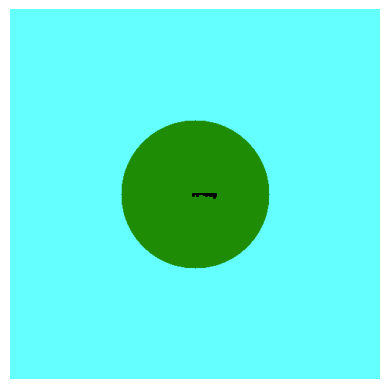

Recreate this plot in Python.
import numpy as np
import matplotlib.pyplot as plt

import numpy as np
import matplotlib.pyplot as plt


def sum_prod(X, V):
    '''
    X - матрицы (n, n)
    V - векторы (n, 1)
    Гарантируется, что len(X) == len(V)
    '''
    result_matrix = None
    for i in range(len(X)):
        matrix = X[i]
        vector = V[i]
        result = matrix.dot(vector)
        if result_matrix is None:
            result_matrix = result
        else:
            result_matrix += result
    return result_matrix


def test_1():
    matrixes = [
        np.array([
            [1, 2, 3],
            [4, 5, 6],
            [7, 8, 9]
        ]),

        np.array([
            [9, 8, 7],
            [6, 5, 4],
            [3, 2, 1]
        ]),

        np.array([
            [123, 321, 111],
            [453, 765, 940],
            [491, 945, 481]
        ])
    ]

    vectors = [
        np.array([[1], [2], [3]]),
        np.array([[4], [5], [6]]),
        np.array([[7], [8], [9]])
    ]

    correct_answer = [[4560],
                      [17856],
                      [15404]]
    actual_answer = sum_prod(matrixes, vectors)
    print(actual_answer)
    return correct_answer == actual_answer


def test_2():
    matrixes = [
        np.array([
            [1, 2, 3, 4],
            [4, 5, 6, 6],
            [7, 8, 9, 8],
            [1, 2, 3, 4]
        ]),

        np.array([
            [9, 8, 7, 2],
            [6, 5, 4, 4],
            [3, 2, 1, 1],
            [0, 3, 6, 1]
        ]),

        np.array([
            [123, 321, 111, 2],
            [453, 765, 940, 3],
            [491, 945, 481, 4],
            [123, 4235, 1235, 1236]
        ]),

        np.array([
            [7814, 18904, 12893, 2356],
            [98123, 8123, 1, 0],
            [32487, 1234, 345, 435],
            [129837, 324, 123, 451]
        ])
    ]

    vectors = [
        np.array([[1], [2], [3], [0]]),
        np.array([[4], [5], [6], [1]]),
        np.array([[7], [8], [9], [3421]]),
        np.array([[3], [14], [62], [12]])
    ]

    correct_answer = [[1127140],
                      [436276],
                      [170436],
                      [4681363]]
    actual_answer = sum_prod(matrixes, vectors)
    print(actual_answer)
    return correct_answer == actual_answer


print(test_1())
print(test_2())


import numpy as np
import matplotlib.pyplot as plt


def binarize(M, threshold=0.5):
    for row in range(M.shape[0]):
        for column in range(M.shape[1]):
            if M[row, column] > threshold:
                M[row, column] = 1
            else:
                M[row, column] = 0
    return M


def test_1():
    threshold = 0.2
    matrix = np.array([
        [0, 0.1, 0.2],
        [0.3, 0.4, 0.5],
        [0.6, 0.7, 0.1]
    ])
    correct_result = np.array([
        [0, 0, 0],
        [1, 1, 1],
        [1, 1, 0]
    ])
    actual_result = binarize(matrix, threshold)
    print(f"correct {correct_result}")
    print(f"actual {actual_result}")
    print(f"{np.array_equal(correct_result, actual_result)}\n")


def test_2():
    threshold = 31
    matrix = np.array([
        [1, 32, 75, 2],
        [0.1341, 754, 8, 9],
        [9, 1, 0, 54]
    ])
    correct_result = np.array([
        [0, 1, 1, 0],
        [0, 1, 0, 0],
        [0, 0, 0, 1]
    ])
    actual_result = binarize(matrix, threshold)
    print(f"correct {correct_result}")
    print(f"actual {actual_result}")
    print(f"{np.array_equal(correct_result, actual_result)}")


test_1()
test_2()


import collections
import numpy as np
import matplotlib.pyplot as plt



def unique_rows(mat):
    result = []
    for row in mat:
        result.append(list(set(row)))
    return result


def unique_columns(mat):
    result = []
    #mat.T - транспонированная матрица, чтобы проходиться по колонкам
    for column in mat.T:
        result.append(list(set(column)))
    return result


def test_1():
    print("Тест 1")
    matrix = np.array([
            [1, 2, 3],
            [4, 5, 6],
            [7, 8, 9]
        ])
    actual_asnwer_rows = unique_rows(matrix)
    actual_asnwer_columns = unique_columns(matrix)
    print(f"original {matrix}")
    print(f"actual unique rows {actual_asnwer_rows}")
    print(f"actual unique columns {actual_asnwer_columns}")


def test_2():
    print("Тест 2")
    matrix = np.array([
            [1, 2, 3, 4],
            [4, 5, 6, 6],
            [7, 8, 9, 8],
            [1, 2, 3, 4]
        ])
    actual_asnwer_rows = unique_rows(matrix)
    actual_asnwer_columns = unique_columns(matrix)
    print(f"original {matrix}")
    print(f"actual unique rows {actual_asnwer_rows}")
    print(f"actual unique columns {actual_asnwer_columns}\n")



test_1()
test_2()


import matplotlib.pyplot as plt
import numpy as np


def create_matrix_with_normal_distribution(m, n, loc, scale):
    random_matrix = np.random.normal(loc, scale, (m, n))
    return random_matrix


def draw_hist(matrix):
    for row in matrix:
        plt.hist(row, bins=25, edgecolor='black', linewidth=1.2, stacked=True)
        plt.xlabel('Значение элемента')
        plt.ylabel('Сколько раз встречается')
    plt.show()
    for column in matrix.T:
        plt.hist(column, bins=25, edgecolor='black', linewidth=1.2, stacked=True)
        plt.xlabel('Значение элемента')
        plt.ylabel('Сколько раз встречается')
    plt.show()


matrix = create_matrix_with_normal_distribution(3, 3, 8, 4)
print(f"Матрица {matrix}")
print(f"Математическое ожидание столбцов {np.mean(matrix, axis=0)}\n")
print(f"Математическое ожидание строк {np.mean(matrix, axis=1)}\n")
print(f"Дисперсия столбцов {np.var(matrix, axis=0)}\n")
print(f"Дисперсия строк {np.var(matrix, axis=1)}\n")
draw_hist(matrix)


import numpy as np
import matplotlib.pyplot as plt


def chess(m, n, a, b):
    matrix = np.zeros((m, n))
    flag = True
    for i in range(m):
        for j in range(n):
            matrix[i, j] = a if flag else b
            flag = not flag
    return matrix


def test_1():
    correct_matrix = [[1, 2, 1, ],
                      [2, 1, 2, ],
                      [1, 2, 1]]
    actual_matrix = chess(3, 3, 1, 2)
    print(f"correct matrix\n {correct_matrix}")
    print(f"actual matrix\n {actual_matrix}\n\n")


def test_2():
    correct_matrix = [[3, 4, 3, 4, 3, ],
                      [4, 3, 4, 3, 4, ],
                      [3, 4, 3, 4, 3, ],
                      [4, 3, 4, 3, 4, ],
                      [3, 4, 3, 4, 3, ]]
    actual_matrix = chess(5, 5, 3, 4)
    print(f"correct matrix\n {correct_matrix}")
    print(f"actual matrix\n {actual_matrix}")


test_1()
test_2()


import numpy as np
import matplotlib.pyplot as plt


def draw_rectangle(rect_width, rect_height, background_width, background_height, rect_color, background_color):
    image = [[background_color] * background_width for _ in range(background_height)]
    x1, y1 = 0, 0
    x2, y2 = rect_width, rect_height
    for i in range(x1, x2):
        for j in range(y1, y2):
            image[i][j] = rect_color
    plt.imshow(image)
    plt.axis('off')
    plt.show()


def draw_ellipse(a, b, m, n, background_color, ellipse_color):
    center_x, center_y = n // 2, m // 2
    image = [[background_color] * m for _ in range(n)]
    for i in range(m):
        for j in range(n):
            if ((j - center_x) / a) ** 2 + ((i - center_y) / b) ** 2 <= 1:
                image[i][j] = ellipse_color
            else:
                image[i][j] = background_color

    plt.imshow(image, extent=(-a, a, b, -b))
    plt.axis('off')
    plt.show()


draw_rectangle(100, 100, 150, 150, (200, 200, 200), (0, 0, 0))
draw_ellipse(100, 100, 500, 500, (100, 255, 255), (30, 140, 4))


import random
import numpy as np
import matplotlib.pyplot as plt


arr = [random.randint(-100, 100) for _ in range(10)]


def local_maxs(arr):
    maxs = []
    for i in range(1, len(arr) - 1):
        if arr[i] > arr[i - 1] and arr[i + 1]:
            maxs.append(arr[i])
    return maxs


def local_mins(arr):
    mins = []
    for i in range(1, len(arr) - 1):
        if arr[i] < arr[i - 1 and arr[i] < arr[i + 1]]:
            mins.append(arr[i])
    return mins


def moving_avg(arr, p):
    cumsum = np.cumsum(np.insert(arr, 0, 0))
    result = (cumsum[p:] - cumsum[:-p]) / float(p)
    return [round(result[i], 2) for i in range(len(result))]


print(f"Исходный список: {arr}")
print(f"Среднее ожидание: {np.mean(arr)}")
print(f"Дисперсия: {np.var(arr)}")
print(f"СКО: {np.std(arr)}")
print(f"Локальные максимумы: {local_maxs(arr)}")
print(f"Локальные минимумы: {local_mins(arr)}")
print(f"Ряд, вычисленный методом скользящего среднего из исходного ряда с окном p=3: {moving_avg(arr, 3)}")
print(f"Ряд, вычисленный методом скользящего среднего из исходного ряда с окном p=4: {moving_avg(arr, 4)}")


import numpy as np
import matplotlib.pyplot as plt


def magic(array):
    shape = (array.size, array.max() + 1)
    one_hot = np.zeros(shape)
    rows = np.arange(array.size)
    one_hot[rows, array] = 1
    return one_hot


def test_1():
    array = np.array([0, 2, 3, 0])
    correct_result = [
        [1, 0, 0, 0],
        [0, 0, 1, 0],
        [0, 0, 0, 1],
        [1, 0, 0, 0]
    ]
    actual_result = magic(array)
    print(f"correct {correct_result}")
    print(f"actual {actual_result}")
    print(f"{np.array_equal(correct_result, actual_result)}\n")


def test_2():
    array = np.array([1, 0, 3, 1])
    correct_result = [
        [0, 1, 0, 0],
        [1, 0, 0, 0],
        [0, 0, 0, 1],
        [0, 1, 0, 0]
    ]
    actual_result = magic(array)
    print(f"correct {correct_result}")
    print(f"actual {actual_result}")
    print(f"{np.array_equal(correct_result, actual_result)}")


test_1()
test_2()